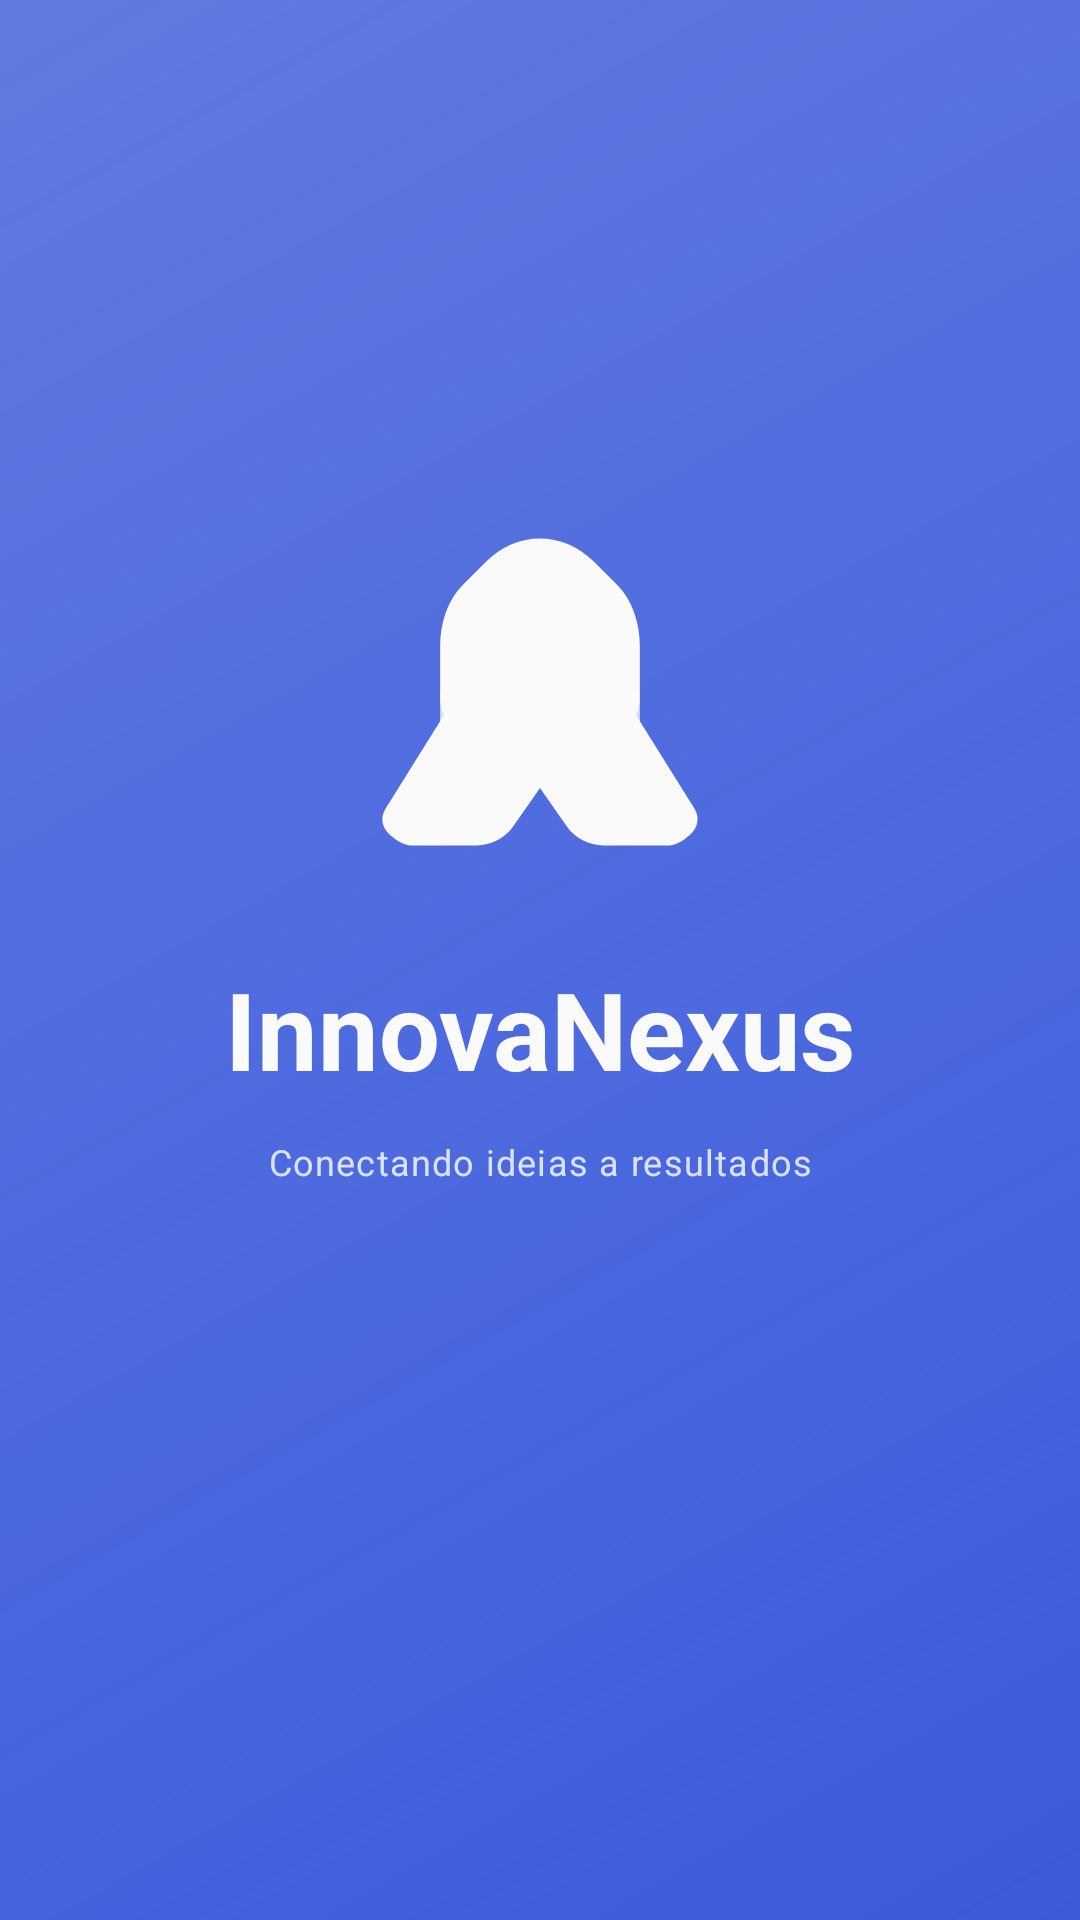

Produce the Android XML layout that renders to this screen, including the resource entries it uses.
<!-- AndroidManifest.xml: application theme Theme.InnovaNexus -->
<!-- res/layout/activity_splash.xml -->
<?xml version="1.0" encoding="utf-8"?>
<androidx.constraintlayout.widget.ConstraintLayout xmlns:android="http://schemas.android.com/apk/res/android"
    xmlns:app="http://schemas.android.com/apk/res-auto"
    android:layout_width="match_parent"
    android:layout_height="match_parent"
    android:background="@drawable/bg_splash_gradient">

    <ImageView
        android:id="@+id/ivLogo"
        android:layout_width="128dp"
        android:layout_height="128dp"
        android:contentDescription="@string/app_name"
        android:src="@drawable/ic_eagle"
        app:layout_constraintBottom_toTopOf="@id/tvSplashTitle"
        app:layout_constraintEnd_toEndOf="parent"
        app:layout_constraintStart_toStartOf="parent"
        app:layout_constraintTop_toTopOf="parent"
        app:layout_constraintVertical_chainStyle="packed"
        app:tint="@color/primary_foreground" />

    <com.google.android.material.textview.MaterialTextView
        android:id="@+id/tvSplashTitle"
        android:layout_width="wrap_content"
        android:layout_height="wrap_content"
        android:layout_marginTop="24dp"
        android:text="@string/app_name"
        android:textSize="36sp"
        android:textColor="@color/primary_foreground"
        android:textStyle="bold"
        app:layout_constraintBottom_toTopOf="@id/tvSplashSubtitle"
        app:layout_constraintEnd_toEndOf="parent"
        app:layout_constraintStart_toStartOf="parent"
        app:layout_constraintTop_toBottomOf="@id/ivLogo" />

    <com.google.android.material.textview.MaterialTextView
        android:id="@+id/tvSplashSubtitle"
        android:layout_width="wrap_content"
        android:layout_height="wrap_content"
        android:layout_marginTop="12dp"
        android:text="@string/splash_subtitle"
        android:textAppearance="?attr/textAppearanceBodySmall"
        android:textColor="@color/white_80"
        app:layout_constraintBottom_toTopOf="@id/loadingDots"
        app:layout_constraintEnd_toEndOf="parent"
        app:layout_constraintStart_toStartOf="parent"
        app:layout_constraintTop_toBottomOf="@id/tvSplashTitle" />

    <LinearLayout
        android:id="@+id/loadingDots"
        android:layout_width="wrap_content"
        android:layout_height="wrap_content"
        android:layout_marginTop="64dp"
        android:gravity="center"
        android:orientation="horizontal"
        app:layout_constraintBottom_toBottomOf="parent"
        app:layout_constraintEnd_toEndOf="parent"
        app:layout_constraintStart_toStartOf="parent"
        app:layout_constraintTop_toBottomOf="@id/tvSplashSubtitle">

        <View
            android:layout_width="8dp"
            android:layout_height="8dp"
            android:layout_margin="3dp"
            android:background="@drawable/dot_loading" />
        <View
            android:layout_width="8dp"
            android:layout_height="8dp"
            android:layout_margin="3dp"
            android:background="@drawable/dot_loading" />
        <View
            android:layout_width="8dp"
            android:layout_height="8dp"
            android:layout_margin="3dp"
            android:background="@drawable/dot_loading" />
    </LinearLayout>

</androidx.constraintlayout.widget.ConstraintLayout>
<!-- resources referenced by this layout -->
<resources>
  <color name="primary_foreground">#FAFAFA</color>
  <color name="white_80">#CCFFFFFF</color>
  <!-- drawable bg_splash_gradient (drawable) -->
  <?xml version="1.0" encoding="utf-8"?>
  <shape xmlns:android="http://schemas.android.com/apk/res/android">
      <gradient
          android:angle="135"
          android:centerColor="@color/primary_90"
          android:endColor="@color/primary_80"
          android:startColor="@color/primary"
          android:type="linear" />
  </shape>
  <!-- drawable ic_eagle (drawable) -->
  <?xml version="1.0" encoding="utf-8"?>
  <vector xmlns:android="http://schemas.android.com/apk/res/android"
      android:width="100dp"
      android:height="100dp"
      android:viewportWidth="100"
      android:viewportHeight="100">
      <path
          android:fillColor="@android:color/white"
          android:pathData="M50,10c-5,0 -10,2 -14,6l-6,6c-4,4 -6,10 -6,16v12c0,2 0,4 1,6L10,80c-2,3 -1,6 2,8 1,1 3,2 5,2h16c4,0 8,-2 10,-5l7,-10 7,10c2,3 6,5 10,5h16c2,0 4,-1 5,-2 3,-2 4,-5 2,-8L75,56c1,-2 1,-4 1,-6V38c0,-6 -2,-12 -6,-16l-6,-6c-4,-4 -9,-6 -14,-6z" />
      <path
          android:fillAlpha="0.8"
          android:fillColor="@android:color/white"
          android:pathData="M30,40c-4,4 -6,8 -6,12v8l12,-12c2,-2 4,-5 4,-8 0,-3 -2,-5 -5,-5s-4,2 -5,5z" />
      <path
          android:fillAlpha="0.8"
          android:fillColor="@android:color/white"
          android:pathData="M70,40c4,4 6,8 6,12v8L64,48c-2,-2 -4,-5 -4,-8 0,-3 2,-5 5,-5s4,2 5,5z" />
  </vector>
  <string name="app_name">InnovaNexus</string>
  <string name="splash_subtitle">Conectando ideias a resultados</string>
  <style name="Theme.InnovaNexus" parent="Theme.Material3.Light.NoActionBar">
          <item name="colorPrimary">@color/primary</item>
          <item name="colorOnPrimary">@color/primary_foreground</item>
          <item name="colorSecondary">@color/secondary</item>
          <item name="colorOnSecondary">@color/secondary_foreground</item>
          <item name="android:colorBackground">@color/background</item>
          <item name="colorSurface">@color/card</item>
          <item name="colorOnSurface">@color/foreground</item>
          <item name="colorError">@color/destructive</item>
          <item name="android:statusBarColor">@color/background</item>
          <item name="android:navigationBarColor">@color/card</item>
          <item name="android:windowLightStatusBar">true</item>
          <item name="android:fontFamily">sans-serif</item>
      </style>
  <color name="primary_90">#E63B5BDB</color>
  <color name="primary_80">#CC3B5BDB</color>
  <color name="primary">#3B5BDB</color>
  <color name="secondary">#E8EBF2</color>
  <color name="secondary_foreground">#3D4F6F</color>
  <color name="background">#F5F6F8</color>
  <color name="card">#FFFFFF</color>
  <color name="foreground">#1A2332</color>
  <color name="destructive">#D6453A</color>
</resources>
